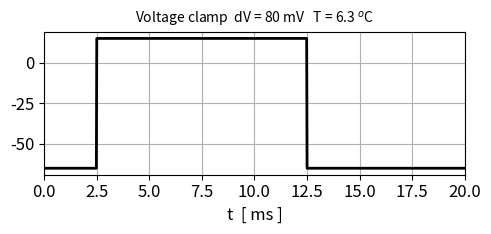
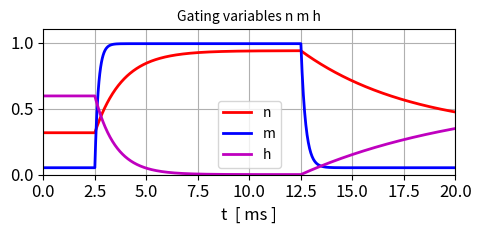
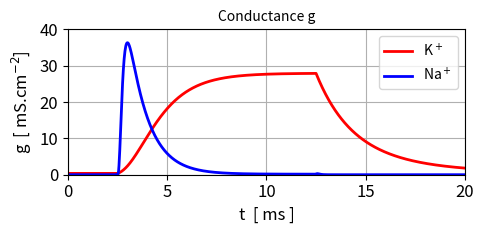
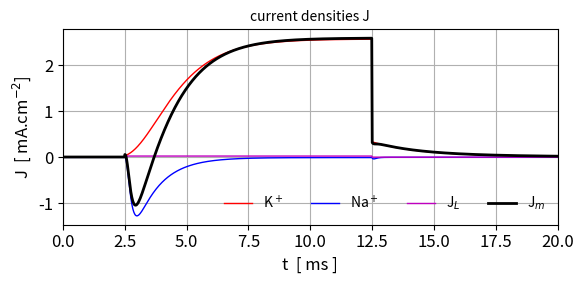

Write Python code to recreate these figures, in order.
# -*- coding: utf-8 -*-
'''
mns005.py      Jan 2026

COMPUTATION BIOPHYSICS AND NEUROSCIENCE

GATE VARIABLES m n h AND ION CHANNELS K+ Na+
Voltage clamp simulations

[redacted]
   https://d-arora.github.io/Doing-Physics-With-Matlab/
   
Documentation
    https://d-arora.github.io/Doing-Physics-With-Matlab/mpDocs/mns005.pdf

'''

#%% Libraries
import numpy as np
from numpy import pi, sin, cos, linspace, zeros, array, ones, sqrt, exp
from scipy.integrate import odeint
import matplotlib.pyplot as plt
from scipy.signal import find_peaks
from numpy.linalg import eig
import time

tStart = time.time()
plt.close('all')


#%%
def AB(V):
    dV = (V - Vr)
    phi = 3**((T-6.3)/10)

    An = phi * (eps + 0.10 - 0.01 * dV) / (eps + exp(1 - 0.1 * dV) - 1)
    Am = phi * (eps + 2.5 - 0.1 * dV) / (eps + exp(2.5 - 0.1 * dV) - 1)
    Ah = phi * 0.07 * exp(-dV / 20)

    Bn = phi * 0.125 * exp(-dV / 80)
    Bm = phi * 4 * exp(-dV/18)
    Bh = phi * 1 / (exp(3.0 - 0.1 * dV) + 1)  
    return [An, Bn, Am, Bm, Ah, Bh]    

#%%
# Resting value for membrane potential  [mV]
Vr = -65
# Reversal potentials [mV] 
ENa = 50       
EK = -77   
EL = - 75.6    
# Temperature  [degC]
T = 6.3

gK_max   = 36         # max conductance K         [mS.cm-2]
gNa_max  = 120        # max conductance Na        [mS.cm-1]
gL_max   = 0.3        # max conductance leakage   [mS.cm-2]

# Number of grid points  ( N such that dV = Vm - Vr <> -10e-3 ) 
N = 999
eps = 1e-16
# Time span
t = linspace(0,20,N)
dt = t[2] - t[1]
# Clamp potential [mV]
dV = 80
V = Vr *ones(N)
V[t>2.5] = Vr + dV
V[t>12.5] = Vr

#%% # Initialize arrays
JNa = zeros(N); JK  = zeros(N)
gNa = zeros(N); gK = zeros(N)
m = zeros(N); h  = zeros(N); n = zeros(N)

An = zeros(N); Bn  = zeros(N)
Am = zeros(N); Bm  = zeros(N)
Ah = zeros(N); Bh  = zeros(N)

#%%

for c in range(N):
    [ An[c], Bn[c], Am[c], Bm[c], Ah[c], Bh[c] ] = AB(V[c])
    
n[0] = An[0] / (An[0] + Bn[0])
m[0] = Am[0] / (Am[0]+ Bm[0])
h[0] = Ah[0] / (Ah[0] + Bh[0])

for c in range(N-1):
    n[c+1] = n[c] + dt * ( An[c] * (1-n[c]) - Bn[c] * n[c] ) 
    m[c+1] = m[c] + dt * ( Am[c] * (1-m[c]) - Bm[c] * m[c] ) 
    h[c+1] = h[c] + dt * ( Ah[c] * (1-h[c]) - Bh[c] * h[c] ) 

#%% Conductances  mS.cm-2   A.mV-1.cm-2
gK  = gK_max  * n**4
gNa = gNa_max * m**3 * h

# Current densities  A --> mA
JK  = gK   * (V - EK) / 1000
JNa = gNa  * (V - ENa) /1000
JL = gL_max * (V - EL) / 1000
Jm = JK + JNa + JL


#%%    FIG 1:  VOLTAGE CLAMP
plt.rcParams['font.size'] = 12
plt.rcParams["figure.figsize"] = (5,2.5)
fig1, ax = plt.subplots(nrows=1, ncols=1)
ax.set_xlabel('t  [ ms ]')
ax.set_title('Voltage clamp  dV = %0.0f mV '%dV +
             '  T = %0.1f $^o$C' % T, fontsize = 10)
ax.grid()
#ax.set_ylim([0,1.1])
ax.set_xlim([0,20])
ax.plot(t,V,'k',lw = 2)
fig1.tight_layout()
fig1.savefig('a1.png')

#%%    FIG 2:  GATING VARIABLES n m h
plt.rcParams['font.size'] = 12
plt.rcParams["figure.figsize"] = (5,2.5)
fig2, ax = plt.subplots(nrows=1, ncols=1)
ax.set_xlabel('t  [ ms ]')
ax.set_title('Gating variables n m h',fontsize = 10)
ax.grid()
ax.set_ylim([0,1.1]); ax.set_xlim([0,20])
ax.plot(t,n,'r',lw = 2,label = 'n')
ax.plot(t,m,'b',lw = 2,label = 'm')
ax.plot(t,h,'m',lw = 2,label = 'h')
ax.legend(fontsize = 10)
fig2.tight_layout()
fig2.savefig('a2.png')

#%%    FIG 3:  GATING VARIABLES n m h
plt.rcParams['font.size'] = 12
plt.rcParams["figure.figsize"] = (5,2.5)
fig3, ax = plt.subplots(nrows=1, ncols=1)
ax.set_xlabel('t  [ ms ]')
ax.set_ylabel('g  [ mS.cm$^{-2}$]')
ax.set_title('Conductance g',fontsize = 10)
ax.grid()
ax.set_ylim([0,40])
ax.set_xlim([0,20])
ax.plot(t,gK,'r',lw = 2,label = 'K$^+$')
ax.plot(t,gNa,'b',lw = 2,label = 'Na$^+$')
ax.legend(fontsize = 10)
fig3.tight_layout()
fig3.savefig('a3.png')

#%%    FIG 4:  CUUURENT DENSITIES
plt.rcParams['font.size'] = 12
plt.rcParams["figure.figsize"] = (6,3)
fig4, ax = plt.subplots(nrows=1, ncols=1)
ax.set_xlabel('t  [ ms ]')
ax.set_ylabel('J  [ mA.cm$^{-2}$]')
ax.set_title('current densities J',fontsize = 10)
ax.grid()
#ax.set_ylim([0,40])
ax.set_xlim([0,20])
ax.plot(t,JK,'r',lw = 1,label = 'K$^+$')
ax.plot(t,JNa,'b',lw = 1,label = 'Na$^+$')
ax.plot(t,JL,'m',lw = 1,label = 'J$_L$')
ax.plot(t,Jm,'k',lw = 2,label = 'J$_m$')
ax.legend(fontsize = 10, ncols = 4, loc = 'lower right',frameon=False)
fig4.tight_layout()
fig4.savefig('a4.png')

#%%
tExe = time.time() - tStart
print('  ')
print('Execution time')
print(tExe)


